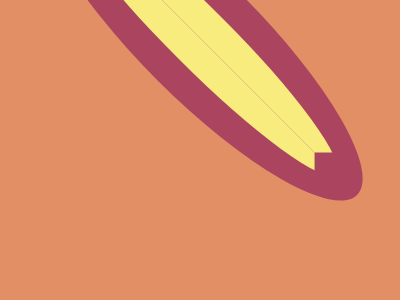

Recreate this image using only HTML and CSS.

<!DOCTYPE html>
<html lang="en">

<head>
  <meta charset="UTF-8">
  <meta name="viewport" content="width=device-width, initial-scale=1.0">
  <title>Document</title>
</head>

<body>
  <style>
    * {
      background: #E38F66;

      * {
        border-radius: 50%;
        margin: 80 130;
        background: #AA445F;
        padding: 20;
        border: solid 30px;
        border-color: #F7EC7D#0000;
        rotate: 45deg;
        box-shadow: 0 0 0 10vh#AA445F;
      }
    }
  </style>
</body>

</html>